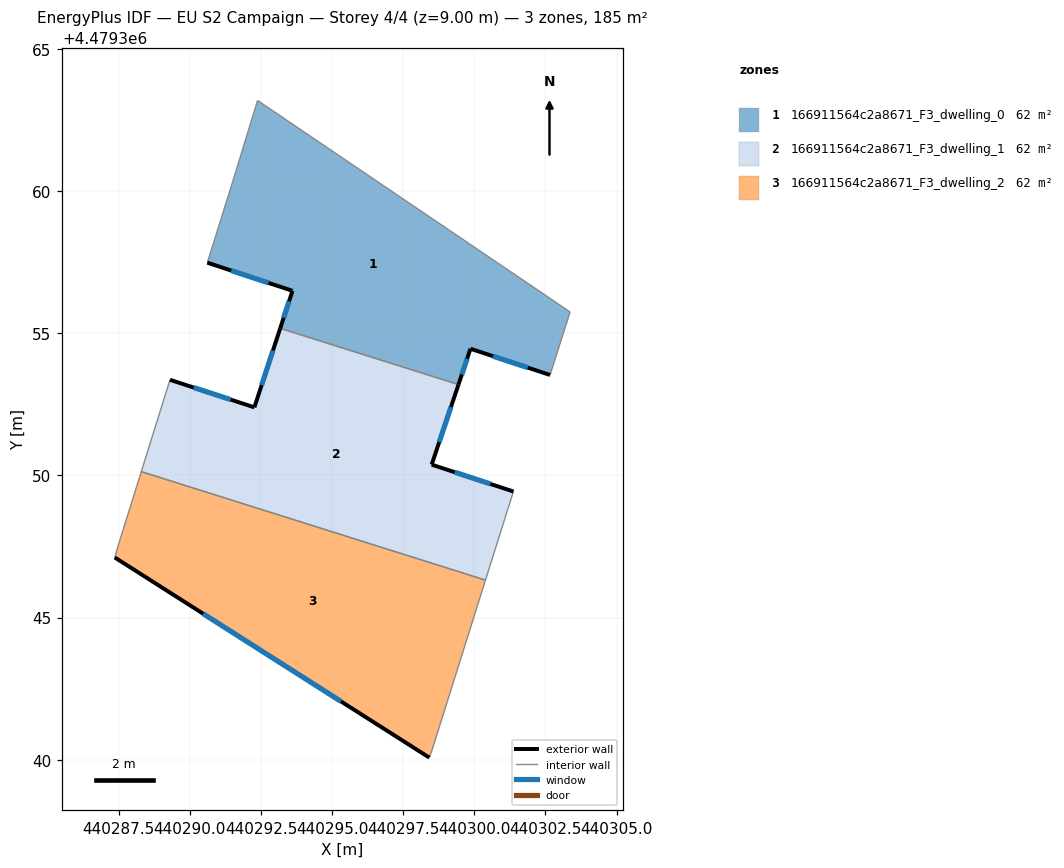
=== STOREY PLAN SPEC (per zone: floor XY polygon, exterior-wall plan segments, windows/doors) ===
zone 1: 166911564c2a8671_F3_dwelling_0  (61.5 m²)
  floor: (440302.66, 4479353.53) (440303.37, 4479355.75) (440292.38, 4479363.18) (440291.46, 4479360.17) (440290.61, 4479357.48) (440293.60, 4479356.49) (440293.17, 4479355.17) (440299.44, 4479353.19) (440299.86, 4479354.45)
  exterior wall: (440302.66, 4479353.53) – (440299.86, 4479354.45)  [2.9 m]
    window: (440301.88, 4479353.79) – (440300.65, 4479354.19)  [1.7 m²]
  exterior wall: (440299.86, 4479354.45) – (440299.44, 4479353.19)  [1.3 m]
    window: (440299.74, 4479354.10) – (440299.56, 4479353.55)  [0.8 m²]
  exterior wall: (440293.17, 4479355.17) – (440293.60, 4479356.49)  [1.4 m]
    window: (440293.30, 4479355.54) – (440293.48, 4479356.12)  [0.8 m²]
  exterior wall: (440293.60, 4479356.49) – (440290.61, 4479357.48)  [3.2 m]
    window: (440292.76, 4479356.77) – (440291.45, 4479357.20)  [1.8 m²]
  interior walls: 5
zone 2: 166911564c2a8671_F3_dwelling_1  (61.6 m²)
  floor: (440300.39, 4479346.32) (440301.10, 4479348.56) (440301.37, 4479349.43) (440298.50, 4479350.38) (440299.44, 4479353.19) (440293.17, 4479355.17) (440292.27, 4479352.39) (440289.30, 4479353.36) (440288.29, 4479350.13)
  exterior wall: (440299.44, 4479353.19) – (440298.50, 4479350.38)  [3.0 m]
    window: (440299.18, 4479352.40) – (440298.76, 4479351.17)  [1.7 m²]
  exterior wall: (440298.50, 4479350.38) – (440301.37, 4479349.43)  [3.0 m]
    window: (440299.31, 4479350.11) – (440300.57, 4479349.70)  [1.7 m²]
  exterior wall: (440289.30, 4479353.36) – (440292.27, 4479352.39)  [3.1 m]
    window: (440290.13, 4479353.09) – (440291.43, 4479352.66)  [1.8 m²]
  exterior wall: (440292.27, 4479352.39) – (440293.17, 4479355.17)  [2.9 m]
    window: (440292.52, 4479353.17) – (440292.92, 4479354.39)  [1.7 m²]
  interior walls: 5
zone 3: 166911564c2a8671_F3_dwelling_2  (61.5 m²)
  floor: (440298.51, 4479340.34) (440300.39, 4479346.32) (440288.29, 4479350.13) (440287.43, 4479347.37) (440287.36, 4479347.11) (440298.42, 4479340.08)
  exterior wall: (440298.42, 4479340.08) – (440287.36, 4479347.11)  [13.1 m]
    window: (440295.31, 4479342.05) – (440290.46, 4479345.14)  [7.6 m²]
  interior walls: 5

=== DERIVED (storey summary) ===
Building: EU S2 Campaign
Storey: 4 of 4  (floor level z = 9.00 m)
Storey gross floor area: 184.6 m²
Zones on this storey: 3
  - 166911564c2a8671_F3_dwelling_0: floor 61.5 m²; exterior wall 8.8 m (26.4 m²); 4 window(s) 5.1 m²; WWR 19.2%
  - 166911564c2a8671_F3_dwelling_1: floor 61.6 m²; exterior wall 12.0 m (36.1 m²); 4 window(s) 6.9 m²; WWR 19.2%
  - 166911564c2a8671_F3_dwelling_2: floor 61.5 m²; exterior wall 13.1 m (39.3 m²); 1 window(s) 7.6 m²; WWR 19.2%
Zone adjacency (shared interzone walls):
  - 166911564c2a8671_F3_dwelling_0 ↔ 166911564c2a8671_F3_dwelling_1
  - 166911564c2a8671_F3_dwelling_1 ↔ 166911564c2a8671_F3_dwelling_2